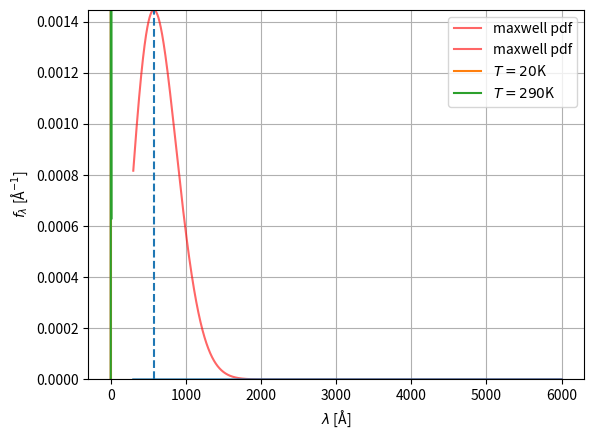

Here is the Python script that generated this plot: (Note: this script raises an exception after producing the figure.)
import numpy as np
from scipy.stats import maxwell
import matplotlib.pyplot as plt
from scipy import stats 

k_b = 1.380649e-23 # J/K
T = 20 # K 
m_n = 1.67492749804e-27 # kg
h = 6.62607015e-34 # J / Hz
a = np.sqrt(k_b * T / m_n)
a

max_v = np.sqrt(2) * a
max_v

v = np.linspace(300,6000,10000)
pdf_v = maxwell.pdf(v, scale=a)
min_y = np.min(pdf_v)
max_y = np.max(pdf_v)
plt.plot(v, pdf_v, 'r-',alpha=0.6,label='maxwell pdf')
plt.ylim(min_y,max_y)
plt.xlabel('v [m/s]')
plt.ylabel('pdf')
plt.axvline(max_v, linestyle='--')
plt.grid()

wavelength = h / (m_n *v)
plt.plot(v, wavelength)

print(wavelength)
f_v_to_f_wave = m_n * v**2 / h 
f_v_to_f_wave = h / (m_n * wavelength ** 2)
pdf_wave = pdf_v * f_v_to_f_wave
plt.plot(wavelength * 1e10, pdf_wave, 'r',alpha=0.6,label='maxwell pdf')
# plt.ylim(0,0.0004)
plt.xlabel(r'$\lambda$ [Å]')
plt.ylabel('pdf')
plt.grid()

np.sum(pdf_wave * 1e-10)

def comp_pdf_wave(wavelength, T):
    a = np.sqrt(k_b * T / m_n)
    return maxwell.pdf(h / (m_n * wavelength), scale=a) * h / (m_n * wavelength ** 2)

w_0 = 2.165e-10
w_1 = 4.321e-10
w_2 = 8e-10
T = 20
center_1 = comp_pdf_wave(w_1,T)
center_2 = comp_pdf_wave(w_2,T)
center_1/center_2

wavelength = np.linspace(0.01e-10, 12e-10, 100000) # m
d_wavelength = wavelength[1] - wavelength[0]
v = h / (m_n * wavelength)
# T is in Kelvin
for T in [20,290]:
    a = np.sqrt(k_b * T / m_n)
    pdf_wave = comp_pdf_wave(wavelength, T)
    plt.plot(wavelength * 1e10, pdf_wave * 1e-10,label=r'$T=' +str(T)+r'$K')
    # plt.ylim(0,0.0004)
    plt.xlabel(r'$\lambda$ [Å]')
    plt.ylabel(r'$f_\lambda$ [Å$^{-1}$]')
# for w in [w_0, w_1, w_2]:
#     plt.axvline(w * 1e10, linestyle='--')
plt.grid()
plt.legend()
plt.savefig("docs/source-spectrum.eps",bbox_inches="tight", pad_inches=0, format='eps')

def filter(wavelengths, center_wavelength, delta_wavelength):
    sigma = delta_wavelength / (2 * np.sqrt(2 * np.log(2)))
    return np.exp(-(wavelengths - center_wavelength) ** 2 / (2 * sigma**2))
monochrom_options = [(w_1,0.01), (w_2, 0.05), (w_2, 0.1), (w_2, 0.2)]
monochrom_transfer = np.zeros((4, len(wavelength)))

for (i,(w_0, f)) in enumerate(monochrom_options):
    monochrom_transfer[i] = filter(wavelength, w_0, f * w_0)

for transfer in monochrom_transfer:
    plt.plot(wavelength * 1e10, transfer)  
plt.xlabel(r'$\lambda$ [Å]')
plt.ylabel(r'$f_\lambda$')
plt.grid()

T = 20
pdf_wave = comp_pdf_wave(wavelength, T)
selected = pdf_wave * monochrom_transfer
for selected_i in selected:
    plt.plot(wavelength * 1e10, selected_i)
plt.xlabel(r'$\lambda$ [Å]')
plt.ylabel(r'$f_\lambda$')
plt.grid()

from scipy import integrate
flux_fraction = integrate.trapezoid(selected, axis=1) * d_wavelength
print(flux_fraction)
flux_fraction[2]/flux_fraction[0]

C_mc_4321 = flux_fraction[0]
C_mc_8 = flux_fraction[2]
C_pol_ana = 1/4

R = 0.1
d = 6
psi_0 = np.deg2rad(2)
div_factor = (R**2) / ((R + psi_0 * d)**2)

phi_0 = 1000e6 * 0.5
print(phi_0)

for C_mc in [C_mc_4321, C_mc_8]:
    print(div_factor, C_mc, C_pol_ana)
    print(div_factor * C_mc * C_pol_ana)
    est_phi_0 = phi_0 * div_factor * C_mc * C_pol_ana
    print(f"{est_phi_0}/cm^2/s, 10^{round(np.log10(est_phi_0),2)}")
    # print(est_phi_0)
    # print(np.log10(est_phi_0))
    # print(phi_0 * div_factor * C_mc * C_pol_ana)



h_d = 10e-3
b_d = 10e-3

h_b_dist = 5

psi_0 = np.arctan((h_d + b_d)/5)
psi_0 * 1e3

N = 100000

h_d = 10e-3
b_d = 10e-3
d = 5

def sum_of_two_uniform(s):
    size = b_d + h_d

param_space = [{'low': -b_d/2, 'high': b_d/2}, {'low': -h_d/2, 'high': h_d/2}]

# Generate the random array
combinations = np.zeros((N, 2))

for i, param in enumerate(param_space):
    combinations[:, i] = np.random.uniform(low=param['low'], high=param['high'], size=N)
psi_0 = np.arctan((h_d/2 + b_d/2)/d)
psi_2d = np.arctan(np.sqrt(2) * (h_d/2 + b_d/2)/d)
psi_0, psi_2d

def trapezoid_pdf(x, a1, b1, a2, b2):
    result = np.zeros_like(x)
    # Rising linear section (triangle)
    mask1 = (x >= (a1 + a2)) & (x < (b1 + a2))
    result[mask1] = (x[mask1] - (a1 + a2)) / ((b1 - a1) * (b2 - a2))
    # Flat section (square)
    mask2 = (x >= (b1 + a2)) & (x < (a1 + b2))
    result[mask2] = 1 / (b1 - a1)
    # Falling linear section (triangle)
    mask3 = (x >= (a1 + b2)) & (x < (b1 + b2))
    result[mask3] = ((b1 + b2) - x[mask3]) / ((b1 - a1) * (b2 - a2))
    return result

# Parameters
a1, b1 = -b_d/2, b_d/2
a2, b2 = -h_d/2, h_d/2

# Range for x values
x = np.linspace(a1 + a2, b1 + b2, 4000)
pdf_values = trapezoid_pdf(x, a1, b1, a2, b2)

# Plot the PDF
# plt.figure(figsize=(12, 6))
plt.plot(x, pdf_values, label='PDF')
# plt.fill_between(x, pdf_values, alpha=0.2)
plt.title('Probability Density Function')
plt.xlabel('x')
plt.ylabel('Density')
plt.legend()
plt.show()



# x = np.linspace(a1 + a2, b1 + b2, 1000)
X, Y = np.meshgrid(x, x, indexing='ij')

div = np.arctan(np.sqrt(X ** 2 + Y ** 2)/d)
fig = plt.figure()
ax = fig.add_subplot(111, projection='3d')
surf = ax.plot_surface(X * 1e3, Y * 1e3, div, cmap='viridis', edgecolor='none')
cbar = fig.colorbar(surf, ax=ax, shrink=0.5, aspect=10, pad=0.1)
cbar.set_label(r'$I$ [a.u.]', fontsize=12)
ax.set_xlabel(r'$x$ [mm]')
ax.set_ylabel(r'$y$ [mm]')
plt.show()

# plt.plot(x,div * 1e3)
# plt.show()

# Range for x values
x = np.linspace(a1 + a2, b1 + b2, 4000)
pdf_values = trapezoid_pdf(x, a1, b1, a2, b2)

# x = np.linspace(a1 + a2, b1 + b2, 4000)
X, Y = np.meshgrid(x, x, indexing='ij')
joint_pdf = trapezoid_pdf(X, a1, b1, a2, b2) * trapezoid_pdf(Y, a1, b1, a2, b2)

# cum_pdf = trapezoid_pdf(X, a1, b1, a2, b2) * trapezoid_pdf(Y, a1, b1, a2, b2)
fig = plt.figure()
ax = fig.add_subplot(111, projection='3d')
surf = ax.plot_surface(X * 1e3, Y * 1e3, joint_pdf, cmap='viridis', edgecolor='none')
cbar = fig.colorbar(surf, ax=ax, shrink=0.5, aspect=10, pad=0.1)
cbar.set_label(r'$I$ [a.u.]', fontsize=12)
ax.set_xlabel(r'$x$ [mm]')
ax.set_ylabel(r'$y$ [mm]')
plt.show()

# plt.plot(x,div * 1e3)
# plt.show()


# cum_pdf = trapezoid_pdf(X, a1, b1, a2, b2) * trapezoid_pdf(Y, a1, b1, a2, b2)
fig = plt.figure()
ax = fig.add_subplot(111, projection='3d')
surf = ax.plot_surface(X * 1e3, Y * 1e3, joint_pdf * div, cmap='viridis', edgecolor='none')
cbar = fig.colorbar(surf, ax=ax, shrink=0.5, aspect=10, pad=0.1)
cbar.set_label(r'$I$ [a.u.]', fontsize=12)
ax.set_xlabel(r'$x$ [mm]')
ax.set_ylabel(r'$y$ [mm]')
plt.show()

# plt.plot(x,div * 1e3)
# plt.show()

dx = x[1] - x[0]
values = (joint_pdf * div).flatten()
mean_div = np.mean(values) / 160000
print(mean_div)
# # Create the histogram
# plt.figure(figsize=(10, 6))
# plt.hist(values * 1e3, bins=1000, density=True, alpha=0.75, color='blue', edgecolor='black')
# # plt.title('Histogram of Z = f(X, Y)')
# plt.xlabel('Z')
# plt.ylabel('Density')
# plt.show()

